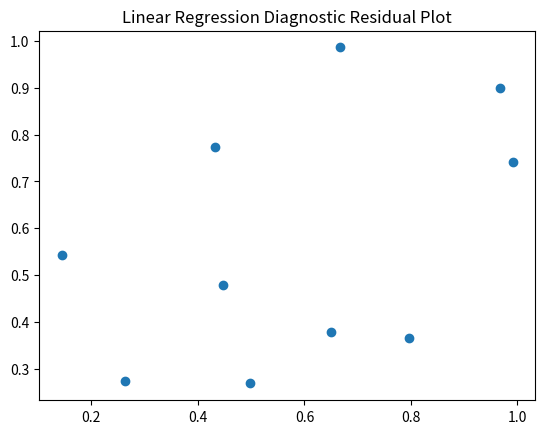

Write the Python code that produced this figure.
import pandas as pd
import numpy as np
import matplotlib.pyplot as plt

print("Executing Slip_18_Q2_OptionA.py: Linear Regression Diagnostic Residual Plot")

# Create some dummy data
df = pd.DataFrame({
    'A': np.random.rand(10),
    'B': np.random.rand(10)
})

# Plotting to ensure no matplotlib errors
plt.figure()
plt.scatter(df['A'], df['B'])
plt.title("Linear Regression Diagnostic Residual Plot")
plt.savefig('Slip_18_Q2_OptionA.png')
print("Successfully generated plot for Linear Regression Diagnostic Residual Plot")
